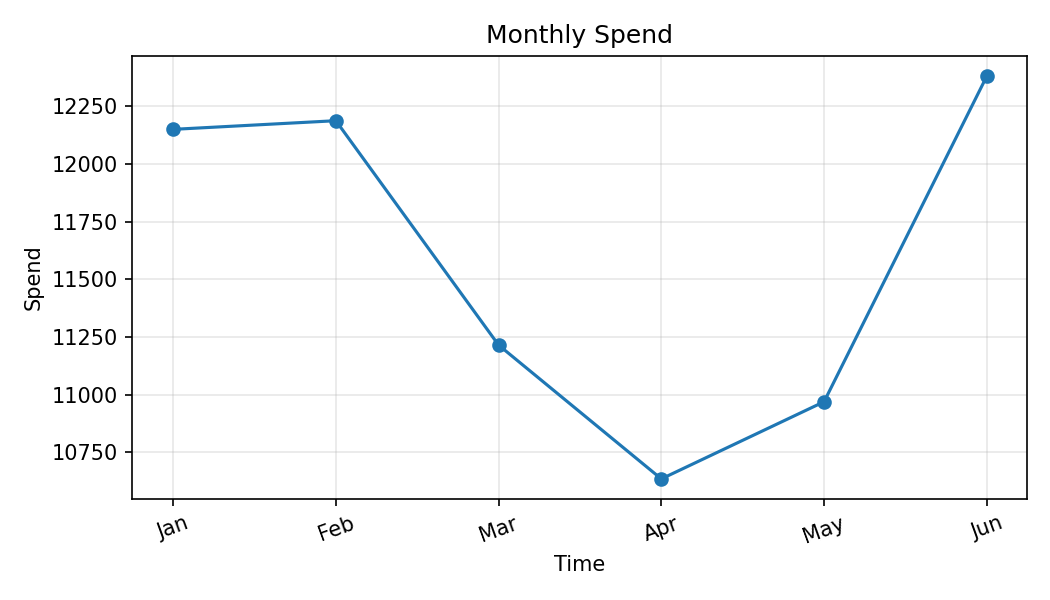

The data file committed next to this chart (first rows):
Month, Spend
Jan, 12150
Feb, 12188
Mar, 11215
Apr, 10635
May, 10969
Jun, 12381
